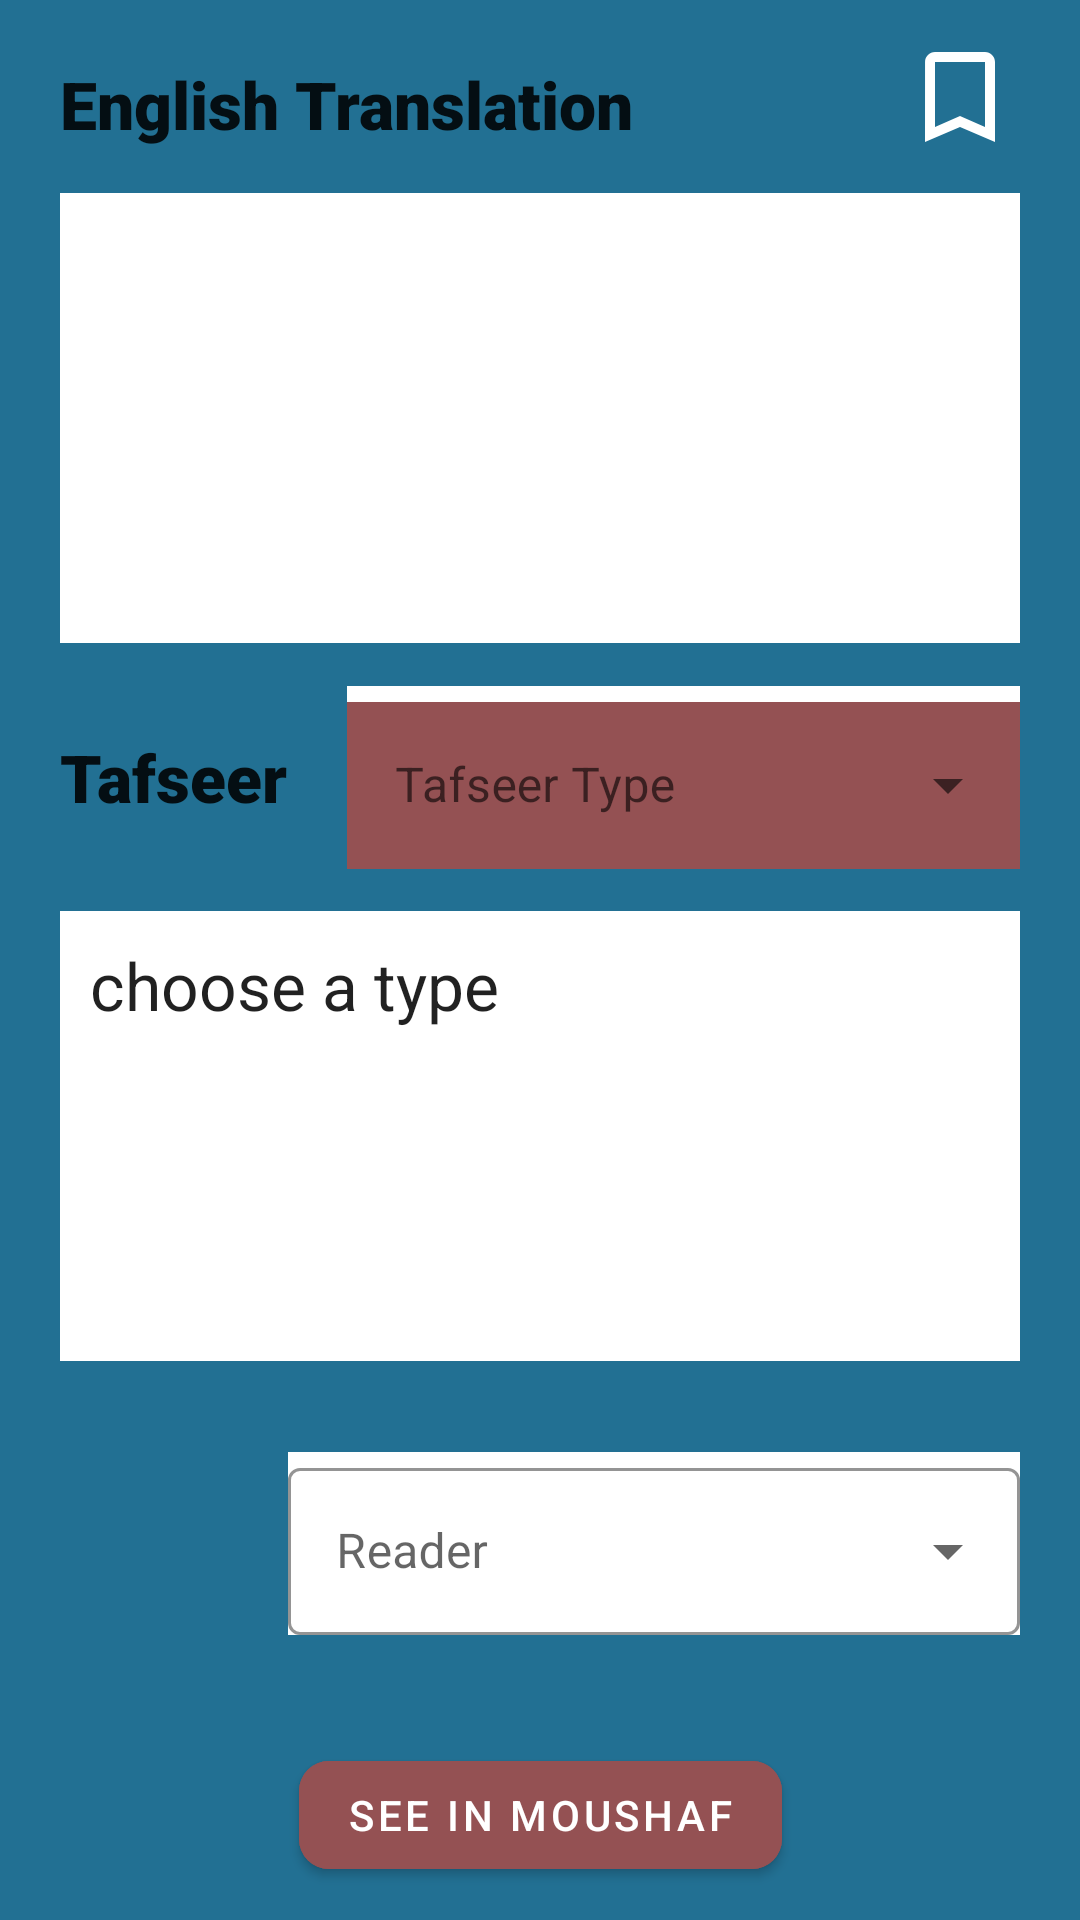

Produce the Android XML layout that renders to this screen, including the resource entries it uses.
<!-- AndroidManifest.xml: application theme Theme.MyApplication -->
<!-- res/layout/verse_details_fragment.xml -->
<?xml version="1.0" encoding="utf-8"?>
<androidx.constraintlayout.widget.ConstraintLayout
    xmlns:android="http://schemas.android.com/apk/res/android"
    xmlns:app="http://schemas.android.com/apk/res-auto"
    xmlns:tools="http://schemas.android.com/tools"
    android:background="@color/light_grey"
    android:layout_width="match_parent"
    android:layout_height="match_parent">


    <TextView
        android:id="@+id/textView2"
        android:layout_width="wrap_content"
        android:layout_height="wrap_content"
        android:textAppearance="@style/TextAppearance.AppCompat.Large"
        android:fontFamily="sans-serif-black"
        android:layout_marginTop="20dp"
        android:layout_marginStart="20dp"
        android:text="@string/english_translation"
        app:layout_constraintStart_toStartOf="parent"
        app:layout_constraintTop_toTopOf="parent" />


    <com.github.ybq.android.spinkit.SpinKitView
        style="@style/SpinKitView.Large.Wave"
        android:id="@+id/translationProgressBar"
        android:layout_width="wrap_content"
        android:layout_height="wrap_content"

        app:SpinKit_Color="@color/grena"
        android:visibility="invisible"
        app:layout_constraintBottom_toBottomOf="@+id/translationScroll"
        app:layout_constraintEnd_toEndOf="parent"
        app:layout_constraintStart_toStartOf="parent"
        app:layout_constraintTop_toTopOf="@+id/translationScroll" />

    <ScrollView
        android:id="@+id/translationScroll"
        android:layout_width="match_parent"
        android:layout_height="150dp"
        android:layout_marginHorizontal="20dp"
        android:layout_marginTop="15dp"
        android:background="@color/white"
        app:layout_constraintTop_toBottomOf="@+id/textView2"
        tools:layout_editor_absoluteX="20dp">

        <TextView
            android:id="@+id/verseTranslation"
            android:layout_width="match_parent"
            android:layout_height="wrap_content"
            android:layout_margin="10dp"
            android:text=""
            android:textAppearance="@style/TextAppearance.AppCompat.Large" />

    </ScrollView>


    <TextView
        android:id="@+id/textView3"
        android:layout_width="wrap_content"
        android:layout_height="wrap_content"
        android:textAppearance="@style/TextAppearance.AppCompat.Large"
        android:fontFamily="sans-serif-black"
        android:layout_marginTop="30dp"
        android:layout_marginStart="20dp"
        android:text="@string/tafseer"
        app:layout_constraintStart_toStartOf="parent"
        app:layout_constraintTop_toBottomOf="@id/translationScroll" />

    <com.google.android.material.textfield.TextInputLayout
        android:id="@+id/tafseerType"
        style="@style/Widget.MaterialComponents.TextInputLayout.OutlinedBox.ExposedDropdownMenu"
        android:layout_width="0dp"
        android:layout_height="wrap_content"
        android:layout_marginHorizontal="20dp"
        android:background="@color/white"
        app:boxStrokeColor="@color/grena"
        android:hint="@string/tafseer_type"
        app:layout_constraintBottom_toTopOf="@+id/explanationScroll"
        app:layout_constraintEnd_toEndOf="parent"
        app:layout_constraintStart_toEndOf="@+id/textView3"
        app:layout_constraintTop_toBottomOf="@+id/translationScroll">

        <AutoCompleteTextView
            android:layout_width="match_parent"
            android:layout_height="wrap_content"
            android:inputType="none"
            android:background="@color/grena"/>

    </com.google.android.material.textfield.TextInputLayout>

    <ScrollView
        android:id="@+id/explanationScroll"
        android:layout_width="match_parent"
        android:layout_height="150dp"
        android:layout_marginTop="30dp"
        android:layout_marginHorizontal="20dp"
        android:background="@color/white"
        app:layout_constraintTop_toBottomOf="@+id/textView3">

        <TextView
            android:id="@+id/verseExplanation"
            android:layout_width="match_parent"
            android:layout_height="wrap_content"
            android:layout_margin="10dp"
            android:text="@string/choose_a_type"
            android:textAppearance="@style/TextAppearance.AppCompat.Large"/>

    </ScrollView>

    <ImageButton
        android:id="@+id/playBtn"
        android:layout_width="60dp"
        android:layout_height="60dp"
        android:layout_marginStart="16dp"
        android:background="@drawable/ic_baseline_play_arrow_24"
        app:layout_constraintBottom_toBottomOf="parent"
        app:layout_constraintStart_toStartOf="parent"
        app:layout_constraintTop_toBottomOf="@+id/explanationScroll"
        app:layout_constraintVertical_bias="0.242" />

    <com.google.android.material.textfield.TextInputLayout
        style="@style/Widget.MaterialComponents.TextInputLayout.OutlinedBox.ExposedDropdownMenu"
        android:id="@+id/verseReader"
        android:layout_width="0dp"
        android:layout_height="wrap_content"
        android:layout_marginHorizontal="20dp"
        android:hint="@string/reader"
        android:background="@color/white"
        app:boxStrokeColor="@color/white"
        app:layout_constraintBottom_toBottomOf="parent"
        app:layout_constraintEnd_toEndOf="parent"
        app:layout_constraintStart_toEndOf="@+id/playBtn"
        app:layout_constraintTop_toBottomOf="@+id/explanationScroll"
        app:layout_constraintVertical_bias="0.242">

        <AutoCompleteTextView
            android:layout_width="match_parent"
            android:layout_height="wrap_content"
            android:inputType="none"/>

    </com.google.android.material.textfield.TextInputLayout>

    <com.google.android.material.button.MaterialButton
        android:id="@+id/mushafBtn"
        style="@style/Widget.MaterialComponents.Button"
        android:layout_width="wrap_content"
        android:layout_height="wrap_content"
        android:backgroundTint="@color/grena"
        android:text="@string/see_in_moushaf"
        android:textColor="@color/white"
        app:cornerRadius="10dp"
        app:layout_constraintBottom_toBottomOf="parent"
        app:layout_constraintEnd_toEndOf="parent"
        app:layout_constraintHorizontal_bias="0.501"
        app:layout_constraintStart_toStartOf="parent"
        app:layout_constraintTop_toBottomOf="@+id/playBtn"
        app:layout_constraintVertical_bias="0.767" />

    <com.github.ybq.android.spinkit.SpinKitView
        android:id="@+id/explanationProgressBar"
        style="@style/SpinKitView.Large.Wave"
        app:SpinKit_Color="@color/grena"
        android:layout_width="wrap_content"
        android:layout_height="wrap_content"
        android:indeterminateTint="@color/dark_blue"
        android:visibility="invisible"
        app:layout_constraintBottom_toBottomOf="@+id/explanationScroll"
        app:layout_constraintEnd_toEndOf="parent"
        app:layout_constraintStart_toStartOf="parent"
        app:layout_constraintTop_toTopOf="@+id/explanationScroll" />

    <com.github.ybq.android.spinkit.SpinKitView

        style="@style/SpinKitView.Large.Wave"
        app:SpinKit_Color="@color/grena"
        android:id="@+id/readerProgressBar"

        android:layout_width="wrap_content"
        android:layout_height="wrap_content"
        android:indeterminateTint="@color/dark_blue"
        android:visibility="invisible"
        app:layout_constraintVertical_bias="0.242"
        app:layout_constraintBottom_toBottomOf="parent"
        app:layout_constraintEnd_toEndOf="parent"
        app:layout_constraintStart_toStartOf="parent"
        app:layout_constraintTop_toBottomOf="@+id/explanationScroll" />

    <ImageButton
        android:id="@+id/favBtn"
        android:layout_width="40dp"
        android:layout_height="40dp"
        android:layout_marginEnd="20dp"
        android:background="@drawable/ic_empty_bookmark"
        app:layout_constraintBottom_toTopOf="@+id/translationScroll"
        app:layout_constraintEnd_toEndOf="parent"
        app:layout_constraintTop_toTopOf="parent" />

    <ImageButton
        android:id="@+id/uploadBtn"
        android:layout_width="40dp"
        android:layout_height="40dp"
        android:layout_marginEnd="25dp"
        android:background="@drawable/ic_cloud_upload"
        app:layout_constraintBottom_toTopOf="@+id/translationScroll"
        app:layout_constraintEnd_toStartOf="@+id/favBtn"
        app:layout_constraintTop_toTopOf="parent"/>

</androidx.constraintlayout.widget.ConstraintLayout>
<!-- resources referenced by this layout -->
<resources>
  <color name="dark_blue">#176BEF</color>
  <color name="grena">#945153</color>
  <color name="light_grey">#227093</color>
  <color name="white">#FFFFFFFF</color>
  <!-- drawable ic_empty_bookmark (drawable) -->
  <vector xmlns:android="http://schemas.android.com/apk/res/android"
      android:width="24dp"
      android:height="24dp"
      android:viewportWidth="24"
      android:viewportHeight="24"
     >
    <path
        android:fillColor="@android:color/white"
        android:pathData="M17,3L7,3c-1.1,0 -1.99,0.9 -1.99,2L5,21l7,-3 7,3L19,5c0,-1.1 -0.9,-2 -2,-2zM17,18l-5,-2.18L7,18L7,5h10v13z"/>
  </vector>
  <string name="choose_a_type">choose a type</string>
  <string name="english_translation">English Translation</string>
  <string name="reader">Reader</string>
  <string name="see_in_moushaf">See in Moushaf</string>
  <string name="tafseer">Tafseer</string>
  <string name="tafseer_type">Tafseer Type</string>
  <style name="Theme.MyApplication" parent="Theme.MaterialComponents.DayNight.DarkActionBar">
          
          <item name="colorPrimary">@color/purple_500</item>
          <item name="colorPrimaryVariant">@color/purple_700</item>
          <item name="colorOnPrimary">@color/white</item>
          
          <item name="colorSecondary">@color/teal_200</item>
          <item name="colorSecondaryVariant">@color/teal_700</item>
          <item name="colorOnSecondary">@color/grena</item>
          
          <item name="android:statusBarColor" tools:targetApi="l">?attr/colorPrimaryVariant</item>
          
  
      </style>
  <color name="purple_500">#329D9C</color>
  <color name="purple_700">#329D9C</color>
  <color name="teal_200">#FF03DAC5</color>
  <color name="teal_700">#FF018786</color>
</resources>
